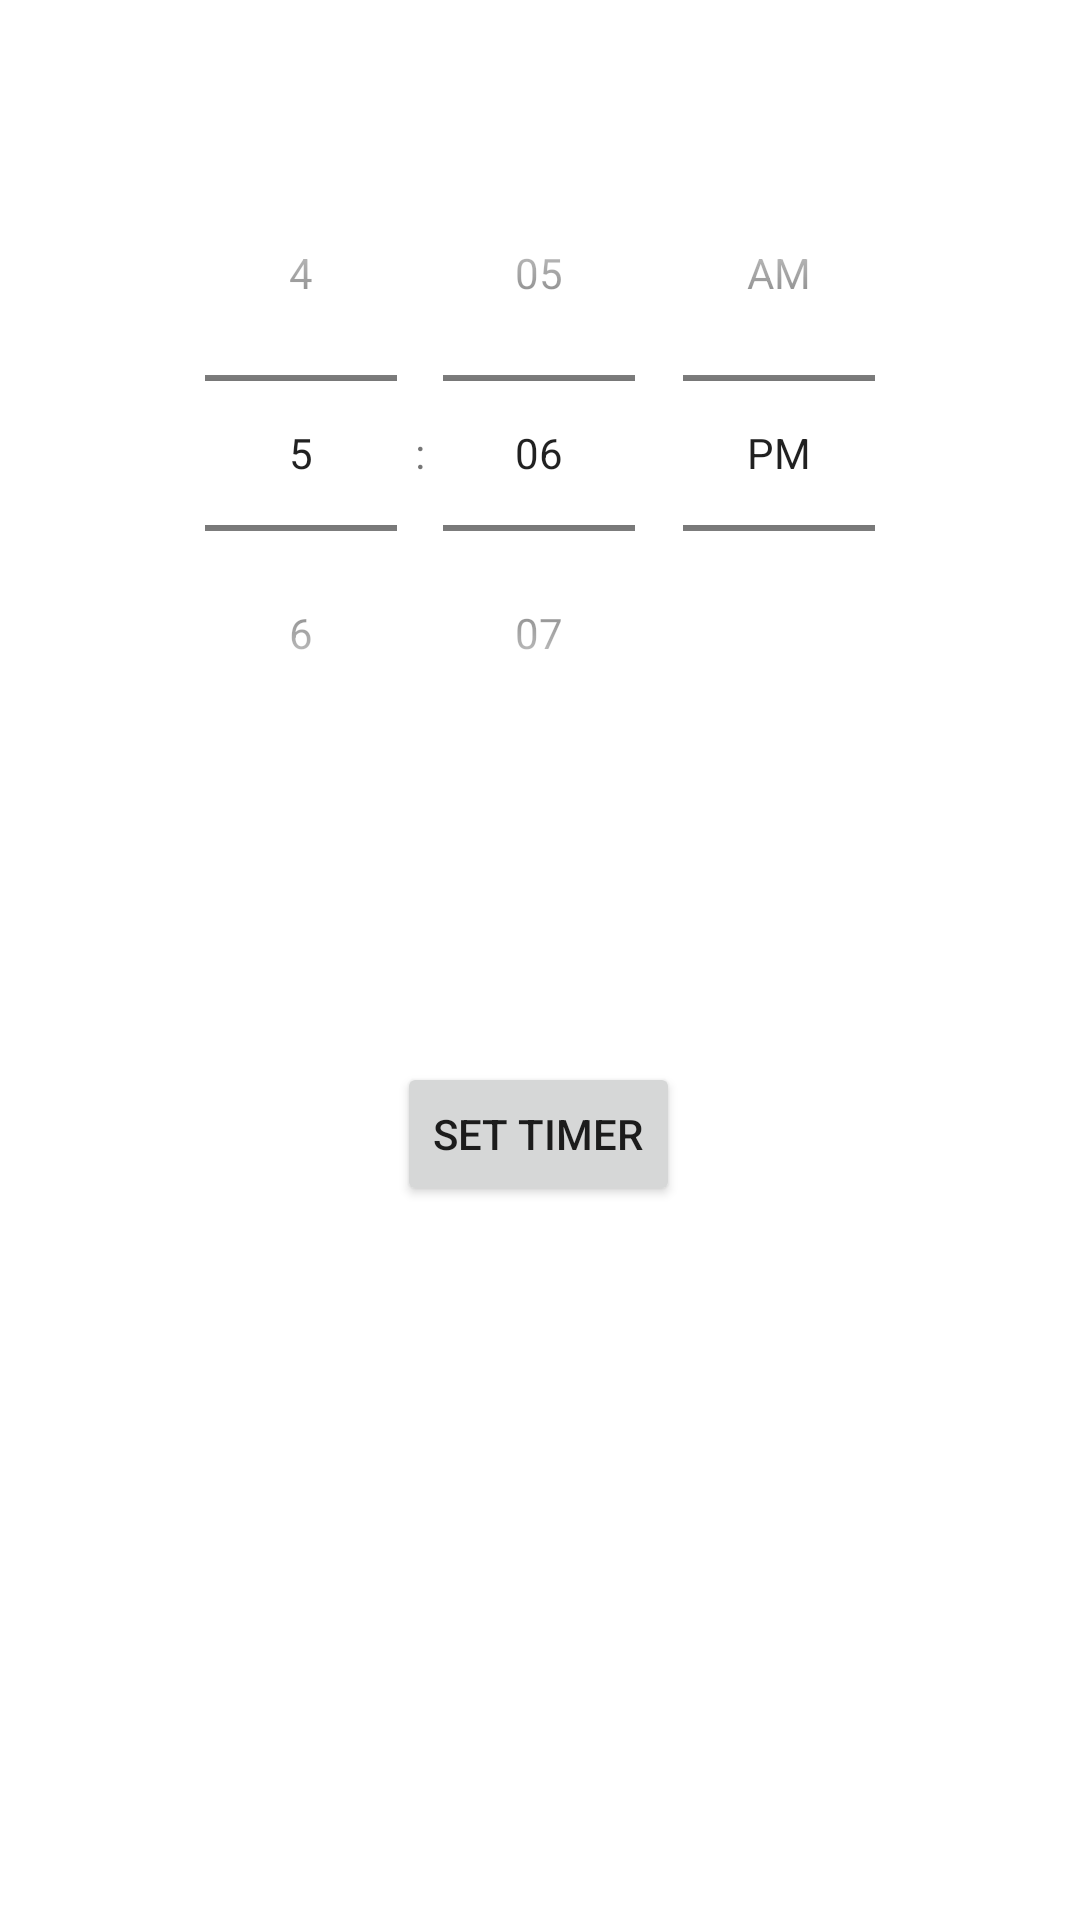

The Android layout XML behind this screen, and the referenced resources:
<!-- AndroidManifest.xml: application theme Theme.PintarAplikasi -->
<!-- res/layout/activity_alarm.xml -->
<?xml version="1.0" encoding="utf-8"?>
<androidx.constraintlayout.widget.ConstraintLayout xmlns:android="http://schemas.android.com/apk/res/android"
    xmlns:app="http://schemas.android.com/apk/res-auto"
    xmlns:tools="http://schemas.android.com/tools"
    android:layout_width="match_parent"
    android:layout_height="match_parent"
    tools:context=".Alarm">

    <TimePicker
        android:id="@+id/timePicker"
        android:layout_width="360dp"
        android:layout_height="0dp"
        android:layout_marginTop="45dp"
        android:layout_marginBottom="40dp"
        android:timePickerMode="spinner"
        app:layout_constraintBottom_toTopOf="@+id/btnTimer"
        app:layout_constraintEnd_toEndOf="parent"
        app:layout_constraintHorizontal_bias="0.49"
        app:layout_constraintStart_toStartOf="parent"
        app:layout_constraintTop_toTopOf="parent" />

    <Button
        android:id="@+id/btnTimer"
        android:layout_width="wrap_content"
        android:layout_height="wrap_content"
        android:layout_marginTop="40dp"
        android:layout_marginBottom="238dp"
        android:text="Set Timer"
        app:layout_constraintBottom_toBottomOf="parent"
        app:layout_constraintEnd_toEndOf="parent"
        app:layout_constraintHorizontal_bias="0.498"
        app:layout_constraintStart_toStartOf="parent"
        app:layout_constraintTop_toBottomOf="@+id/timePicker" />

</androidx.constraintlayout.widget.ConstraintLayout>
<!-- resources referenced by this layout -->
<resources>
  <style name="Theme.PintarAplikasi" parent="Theme.MaterialComponents.DayNight.DarkActionBar">
          
          <item name="colorPrimary">@color/purple_500</item>
          <item name="colorPrimaryVariant">@color/purple_700</item>
          <item name="colorOnPrimary">@color/white</item>
          
          <item name="colorSecondary">@color/teal_200</item>
          <item name="colorSecondaryVariant">@color/teal_700</item>
          <item name="colorOnSecondary">@color/black</item>
          
          <item name="android:statusBarColor" tools:targetApi="l">?attr/colorPrimaryVariant</item>
          
      </style>
  <color name="purple_500">#D2691E</color>
  <color name="purple_700">#6B8E23</color>
  <color name="white">#FFFFFFFF</color>
  <color name="teal_200">#FF03DAC5</color>
  <color name="teal_700">#FF018786</color>
  <color name="black">#FF000000</color>
</resources>
